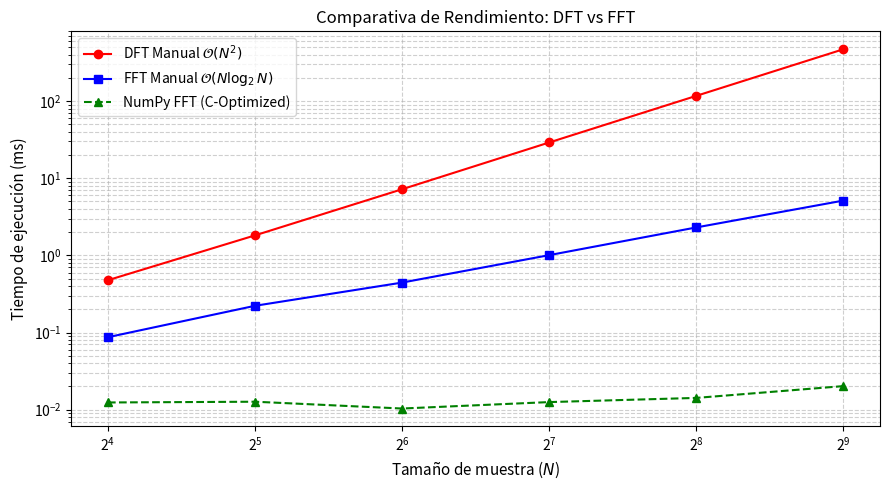

Write the Python code that produced this figure.
import numpy as np
import matplotlib.pyplot as plt
import time

"""
Parte 2: Puntos a y b
"""

# Implementación de la DFT
def dft(x):
    #Formula: X[k] = sum_{n=0}^{N-1} x[n] * exp(-j * 2*pi * k * n / N)
    
    N = len(x)
    X = np.zeros(N, dtype=complex)
    
    for k in range(N):
        suma = 0.0 + 0.0j
        for n in range(N):
            angulo = -2.0 * np.pi * k * n / N
            exponencial = np.cos(angulo) + 1j * np.sin(angulo) # e^(-j*theta)
            suma += x[n] * exponencial
        X[k] = suma
        
    return X

# Implementación de la FFT Radix-2 (Cooley-Tukey) 
def fft(x):
   
    N = len(x)
    
    # Caso base de la recursion
    if N <= 1:
        return np.asarray(x, dtype=complex)
    
    # Separar muestras pares e impares
    x_even = x[0::2]
    x_odd  = x[1::2]
    
    # Llamadas recursivas para resolver los dos sub-problemas de tamaño N/2
    X_even = fft(x_even)
    X_odd  = fft(x_odd)
    
    # Combinar los resultados de pares e impares 
    X = np.zeros(N, dtype=complex)
    half_N = N // 2
    
    for k in range(half_N):
        # Factor de giro (Twiddle factor): e^(-j * 2*pi * k / N)
        angulo = -2.0 * np.pi * k / N
        twiddle = np.cos(angulo) + 1j * np.sin(angulo)
        
        # Combinacion de mariposa (Butterfly operation)
        # Primera mitad: X[k] = X_even[k] + twiddle * X_odd[k]
        X[k] = X_even[k] + twiddle * X_odd[k]
        
        # Segunda mitad: X[k + N/2] = X_even[k] - twiddle * X_odd[k]
        X[k + half_N] = X_even[k] - twiddle * X_odd[k]
        
    return X

# Funcion para medir y comparar los tiempos de ejecución de DFT, FFT manual y FFT de NumPy
def benchmark_tiempos():

    # Usamos potencias de 4 a 9 (N de 16 a 512) para que los loops de Python no duren mucho
    potencias = np.arange(4, 10)  
    N_valores = 2 ** potencias
    
    tiempos_dft = []
    tiempos_fft_manual = []
    tiempos_numpy = []
    
    print("Iniciando benchmark con loops explicitos...")
    print("-" * 65)
    
    for N in N_valores:
        # Generar senal senoidal de prueba
        t = np.linspace(0, 1, N, endpoint=False)
        signal = np.sin(2 * np.pi * 5 * t) + 0.5 * np.cos(2 * np.pi * 12 * t)
        
        # Medir DFT manual 
        t0 = time.perf_counter()
        _ = dft(signal)
        t1 = time.perf_counter()
        tiempos_dft.append((t1 - t0) * 1000)  # Convertir a milisegundos
        
        # Medir FFT manual 
        t0 = time.perf_counter()
        _ = fft(signal)
        t1 = time.perf_counter()
        tiempos_fft_manual.append((t1 - t0) * 1000)  # Convertir a milisegundos
        
        # Medir NumPy FFT (Referencia optimizada en C)
        t0 = time.perf_counter()
        _ = np.fft.fft(signal)
        t1 = time.perf_counter()
        tiempos_numpy.append((t1 - t0) * 1000)  # Convertir a milisegundos
        
        print(f"N = {N:4d} | DFT : {tiempos_dft[-1]:8.2f} ms | FFT : {tiempos_fft_manual[-1]:6.2f} ms | NumPy: {tiempos_numpy[-1]:6.4f} ms")

    # Graficar comparativa de tiempos
    plt.figure(figsize=(9, 5))
    plt.plot(N_valores, tiempos_dft, 'o-', label=r'DFT Manual $\mathcal{O}(N^2)$', color='red')
    plt.plot(N_valores, tiempos_fft_manual, 's-', label=r'FFT Manual $\mathcal{O}(N \log_2 N)$', color='blue')
    plt.plot(N_valores, tiempos_numpy, '^--', label='NumPy FFT (C-Optimized)', color='green')
    
    plt.xscale('log', base=2)
    plt.yscale('log')
    plt.xlabel('Tamaño de muestra ($N$)', fontsize=11)
    plt.ylabel('Tiempo de ejecución (ms)', fontsize=11)
    plt.title('Comparativa de Rendimiento: DFT vs FFT', fontsize=12)
    plt.grid(True, which="both", ls="--", alpha=0.6)
    plt.legend(fontsize=10)
    plt.tight_layout()
    
    # Guardamos la imagen 
    plt.savefig('comparacion_tiempos_fft.png', dpi=300)
    print("-" * 65)
    print("Grafica guardada como 'comparacion_tiempos_fft.png'")
    plt.show()

if __name__ == "__main__":
    # Validacion de precision numerica con N = 8
    N = 8
    t = np.linspace(0, 1, N, endpoint=False)
    test_signal = np.sin(2 * np.pi * 2 * t)
    
    dft_res = dft(test_signal)
    fft_res = fft(test_signal)
    numpy_res = np.fft.fft(test_signal)
    
    print(f"Error DFT vs NumPy: {np.max(np.abs(dft_res - numpy_res)):.2e}")
    print(f"Error FFT vs NumPy: {np.max(np.abs(fft_res - numpy_res)):.2e}")
    print("=" * 65)
    
    # Ejecutar la comparativa de tiempos
    benchmark_tiempos()
